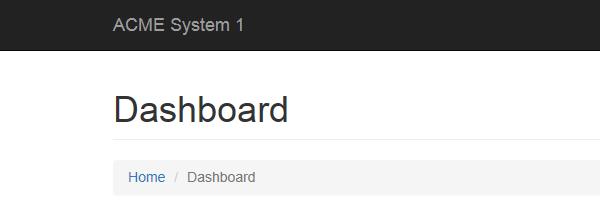
Task: Robotic Enterprise Framework
Workflow: System1_NavigateTo_UploadYearlyReport

Step 1: Attach Browser 'explorer.exe' in window 'ACME System 1 - Dashboard'

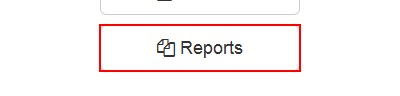
Step 2: click on the button 'Reports'
